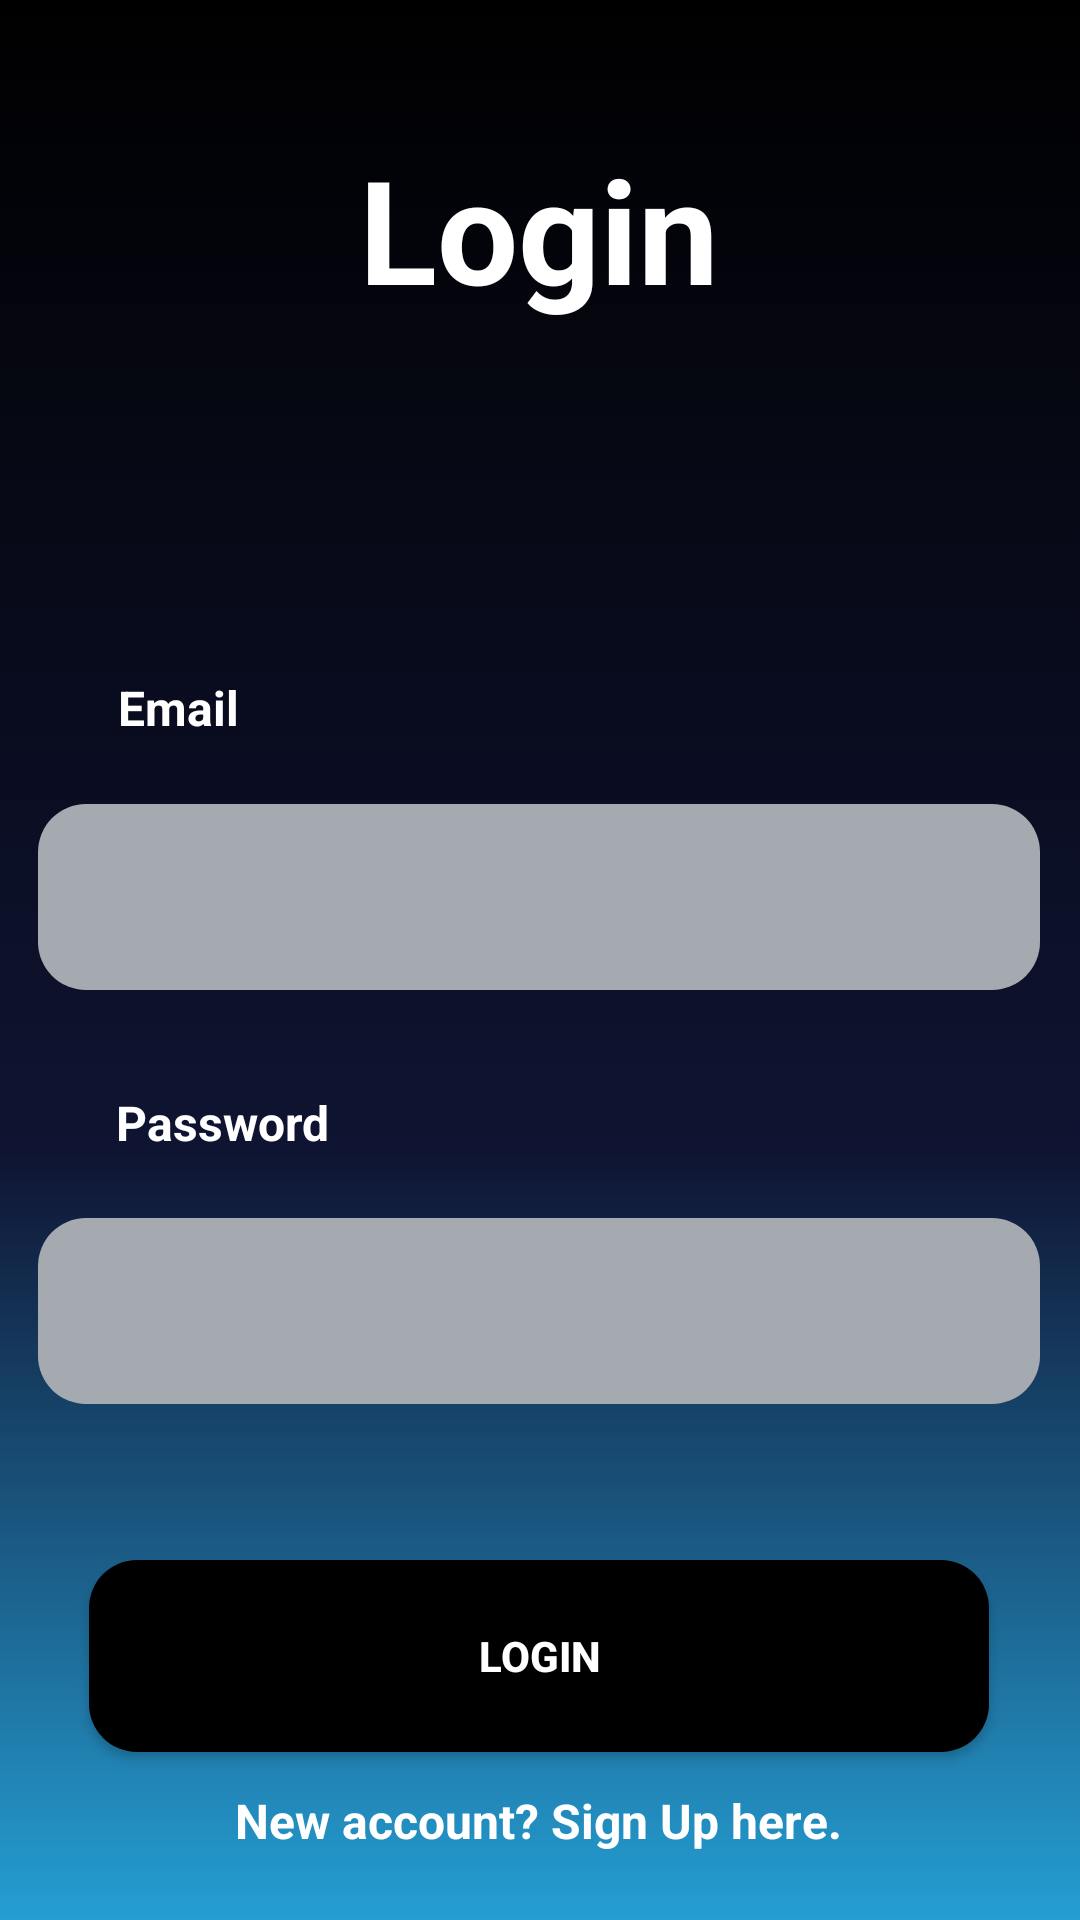

Reconstruct the res/layout file that produces this screen, plus the resources it refers to.
<!-- AndroidManifest.xml: application theme Theme.MyApplication -->
<!-- res/layout/startupactivity.xml -->
<?xml version="1.0" encoding="utf-8"?>
<androidx.constraintlayout.widget.ConstraintLayout xmlns:android="http://schemas.android.com/apk/res/android"
    xmlns:app="http://schemas.android.com/apk/res-auto"
    xmlns:tools="http://schemas.android.com/tools"
    android:layout_width="match_parent"
    android:layout_height="match_parent"
    android:background="@drawable/background"
    android:gravity="center"
    android:orientation="vertical"
    tools:context=".StartupActivity">


    <com.google.android.material.textfield.TextInputEditText
        android:id="@+id/editTextTextPassword"
        android:layout_width="334dp"
        android:layout_height="62dp"
        android:layout_marginTop="76dp"
        android:background="@drawable/border_background"
        android:backgroundTint="#a5aab0"
        android:digits="ABCDEFGHIJKLMNOPQRSTUVWXYZabcdefghijklmnopqrstuvwxyz1234567890_-@."

        android:inputType="textPassword"
        android:padding="10dp"
        android:shadowColor="#000000"
        android:textColor="#FFFFFF"
        android:textColorHighlight="#000000"
        android:textColorHint="#000000"
        android:textColorLink="#040404"
        app:layout_constraintEnd_toEndOf="parent"
        app:layout_constraintHorizontal_bias="0.493"
        app:layout_constraintStart_toStartOf="parent"
        app:layout_constraintTop_toBottomOf="@+id/editTextUsername" />

    <TextView
        android:id="@+id/textView2"
        android:layout_width="49dp"
        android:layout_height="32dp"
        android:layout_marginTop="76dp"
        android:text="Email"
        android:textColor="#FFFFFF"
        android:textSize="16sp"
        android:textStyle="bold"
        app:layout_constraintBottom_toTopOf="@+id/editTextUsername"
        app:layout_constraintEnd_toEndOf="parent"
        app:layout_constraintHorizontal_bias="0.127"
        app:layout_constraintStart_toStartOf="parent"
        app:layout_constraintTop_toBottomOf="@+id/textView4"
        app:layout_constraintVertical_bias="0.607" />

    <com.google.android.material.textfield.TextInputEditText
        android:id="@+id/editTextUsername"
        android:layout_width="334dp"
        android:layout_height="62dp"
        android:layout_marginTop="136dp"
        android:background="@drawable/border_background"
        android:backgroundTint="#a5aab0"
        android:digits="ABCDEFGHIJKLMNOPQRSTUVWXYZabcdefghijklmnopqrstuvwxyz1234567890_-@."
        android:inputType="textFilter|textVisiblePassword|textNoSuggestions"
        android:padding="10dp"
        android:shadowColor="#000000"
        android:textColor="#FFFFFF"
        android:textColorHighlight="#000000"
        android:textColorHint="#000000"
        android:textColorLink="#040404"
        app:layout_constraintEnd_toEndOf="parent"
        app:layout_constraintHorizontal_bias="0.493"
        app:layout_constraintStart_toStartOf="parent"
        app:layout_constraintTop_toBottomOf="@+id/textView4" />

    <TextView
        android:id="@+id/textView3"
        android:layout_width="77dp"
        android:layout_height="31dp"
        android:text="Password"
        android:textColor="#FFFFFF"
        android:textSize="16sp"
        android:textStyle="bold"
        app:layout_constraintBottom_toTopOf="@+id/editTextTextPassword"
        app:layout_constraintEnd_toEndOf="parent"
        app:layout_constraintHorizontal_bias="0.137"
        app:layout_constraintStart_toStartOf="parent"
        app:layout_constraintTop_toBottomOf="@+id/editTextUsername"
        app:layout_constraintVertical_bias="0.739" />

    <TextView
        android:id="@+id/textView4"
        android:layout_width="160dp"
        android:layout_height="88dp"
        android:fontFamily="sans-serif"
        android:text="Login"
        android:textAlignment="center"
        android:textColor="#FFFFFF"
        android:textSize="48sp"
        android:textStyle="bold"
        app:layout_constraintBottom_toBottomOf="parent"
        app:layout_constraintEnd_toEndOf="parent"
        app:layout_constraintHorizontal_bias="0.498"
        app:layout_constraintStart_toStartOf="parent"
        app:layout_constraintTop_toTopOf="parent"
        app:layout_constraintVertical_bias="0.08" />

    <androidx.appcompat.widget.AppCompatButton
        android:id="@+id/buttonLogin"
        android:layout_width="300dp"
        android:layout_height="64dp"
        android:layout_marginTop="52dp"
        android:background="@drawable/border_background"
        android:backgroundTint="#000000"
        android:text="Login"
        android:textColor="#FFFFFF"
        android:textStyle="bold"
        app:layout_constraintEnd_toEndOf="parent"
        app:layout_constraintHorizontal_bias="0.495"
        app:layout_constraintStart_toStartOf="parent"
        app:layout_constraintTop_toBottomOf="@+id/editTextTextPassword" />

    <TextView
        android:id="@+id/newUser"
        android:layout_width="wrap_content"
        android:layout_height="wrap_content"
        android:layout_marginTop="12dp"
        android:text="New account? Sign Up here."
        android:textColor="#FFFFFF"
        android:textSize="16sp"
        android:textStyle="bold"
        app:layout_constraintEnd_toEndOf="parent"
        app:layout_constraintHorizontal_bias="0.497"
        app:layout_constraintStart_toStartOf="parent"
        app:layout_constraintTop_toBottomOf="@+id/buttonLogin" />

</androidx.constraintlayout.widget.ConstraintLayout>
<!-- resources referenced by this layout -->
<resources>
  <!-- drawable background (drawable) -->
  <?xml version="1.0" encoding="utf-8"?>
  <selector xmlns:android="http://schemas.android.com/apk/res/android">
  
      <item>
          <shape>
              <gradient android:angle="90"
                  android:endColor="#000000"
                  android:centerY="40%"
                  android:centerColor="#0f1432"
                  android:startColor="#259ed3"
                  />
          </shape>
      </item>
  
  </selector>
  <!-- drawable border_background (drawable) -->
  <?xml version="1.0" encoding="utf-8"?>
  <shape xmlns:android="http://schemas.android.com/apk/res/android"
      android:shape="rectangle">
  
      <corners android:radius="16dp" />
  
      <solid android:color="@android:color/white" />
  
  
  </shape>
  <style name="Theme.MyApplication" parent="Theme.MaterialComponents.DayNight.DarkActionBar">
          
          <item name="colorPrimary">@color/purple_500</item>
          <item name="colorPrimaryVariant">@color/purple_700</item>
          <item name="colorOnPrimary">@color/white</item>
          
          <item name="colorSecondary">@color/teal_200</item>
          <item name="colorSecondaryVariant">@color/teal_700</item>
          <item name="colorOnSecondary">@color/black</item>
          
          <item name="android:statusBarColor">?attr/colorPrimaryVariant</item>
  
          
      </style>
  <color name="purple_500">#FF6200EE</color>
  <color name="purple_700">#FF3700B3</color>
  <color name="white">#FFFFFFFF</color>
  <color name="teal_200">#FF03DAC5</color>
  <color name="teal_700">#FF018786</color>
  <color name="black">#FF000000</color>
</resources>
